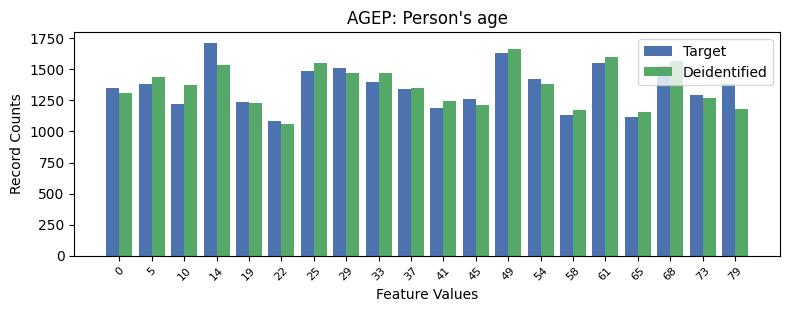

The table this chart was drawn from, first rows:
, AGEP, count_target, count_deidentified
0, 3, 1716, 1534
1, 12, 1630, 1667
2, 15, 1550, 1600
3, 17, 1531, 1570
4, 7, 1511, 1471
5, 6, 1488, 1552
6, 13, 1419, 1384
7, 8, 1402, 1475
8, 19, 1381, 1178
9, 1, 1381, 1437
10, 0, 1353, 1310
11, 9, 1344, 1349
12, 18, 1295, 1272
13, 11, 1263, 1217
14, 4, 1240, 1226
15, 2, 1225, 1372
16, 10, 1192, 1245
17, 14, 1132, 1176
18, 16, 1118, 1155
19, 5, 1082, 1063
